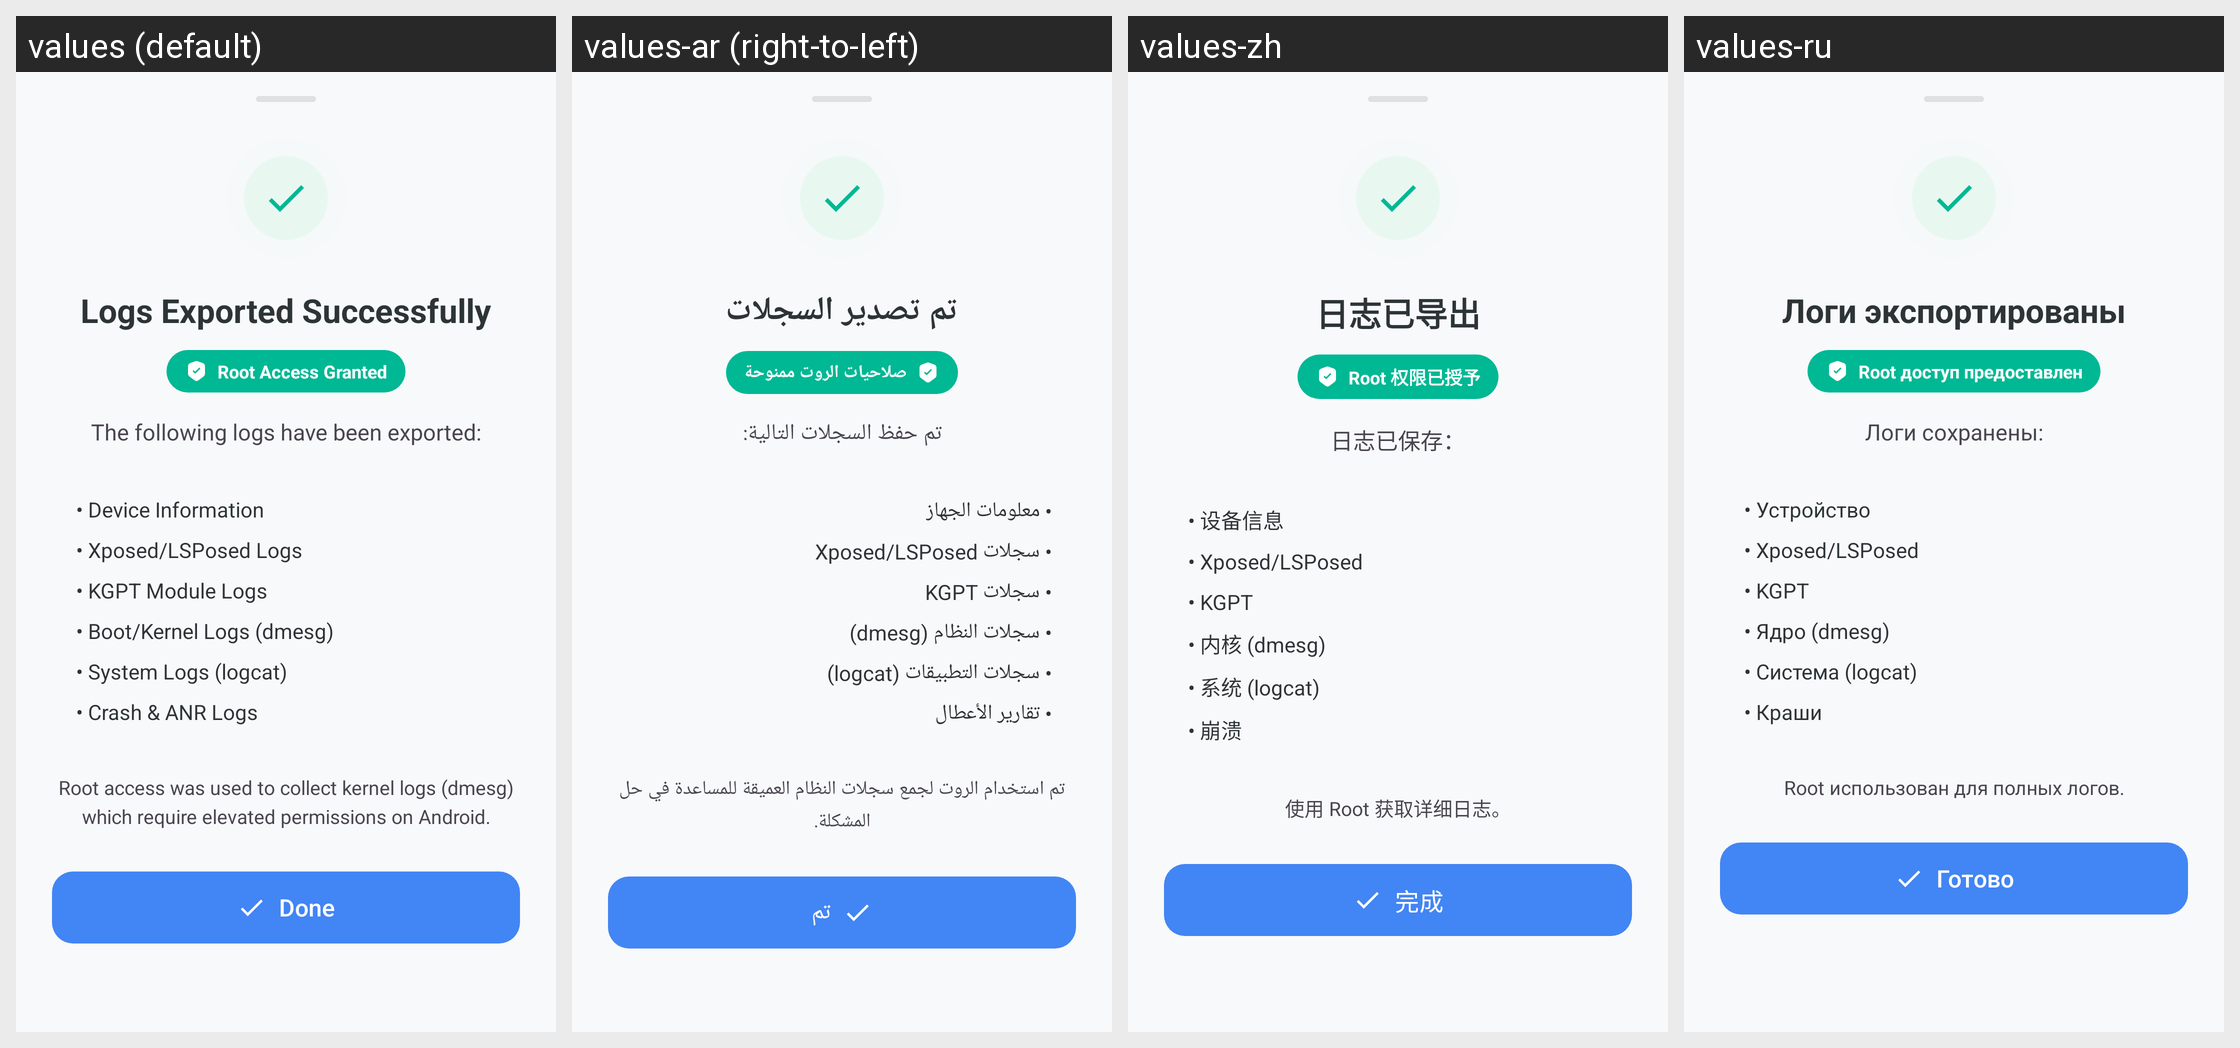

Translations of the strings shown on this Android screen, per locale in the grid:
Android screen res/layout/bottom_sheet_export_success.xml rendered under 4 locales, left to right: values (default), values-ar (right-to-left), values-zh, values-ru. Device: Nexus 5 (rendered at 1080×1920; each locale shown at half size, 540×960, under a caption strip naming it); theme Theme.KGPT.
Other locales in the repository, not shown: values-bn, values-de, values-es, values-fr, values-hi, values-id, values-it, values-ja, values-ko, values-nl, values-pl, values-pt, values-sw, values-th, values-tr, values-ur, values-vi.
Strings drawn on this screen, with the default value and each locale's value (text and hints the layout hard-codes, and strings that could not be matched under every locale, appear in the picture but are not listed):

logs_exported_title
  values: Logs Exported Successfully
  values-ar: تم تصدير السجلات
  values-zh: 日志已导出
  values-ru: Логи экспортированы

root_access_granted
  values: Root Access Granted
  values-ar: صلاحيات الروت ممنوحة
  values-zh: Root 权限已授予
  values-ru: Root доступ предоставлен

logs_exported_desc
  values: The following logs have been exported:
  values-ar: تم حفظ السجلات التالية:
  values-zh: 日志已保存：
  values-ru: Логи сохранены:

log_device_info
  values: • Device Information
  values-ar: • معلومات الجهاز
  values-zh: • 设备信息
  values-ru: • Устройство

log_xposed
  values: • Xposed/LSPosed Logs
  values-ar: • سجلات Xposed/LSPosed
  values-zh: • Xposed/LSPosed
  values-ru: • Xposed/LSPosed

log_kgpt
  values: • KGPT Module Logs
  values-ar: • سجلات KGPT
  values-zh: • KGPT
  values-ru: • KGPT

log_boot
  values: • Boot/Kernel Logs (dmesg)
  values-ar: • سجلات النظام (dmesg)
  values-zh: • 内核 (dmesg)
  values-ru: • Ядро (dmesg)

log_system
  values: • System Logs (logcat)
  values-ar: • سجلات التطبيقات (logcat)
  values-zh: • 系统 (logcat)
  values-ru: • Система (logcat)

log_crash
  values: • Crash & ANR Logs
  values-ar: • تقارير الأعطال
  values-zh: • 崩溃
  values-ru: • Краши

root_explanation
  values: Root access was used to collect kernel logs (dmesg) which require elevated permissions on Android.
  values-ar: تم استخدام الروت لجمع سجلات النظام العميقة للمساعدة في حل المشكلة.
  values-zh: 使用 Root 获取详细日志。
  values-ru: Root использован для полных логов.

btn_done
  values: Done
  values-ar: تم
  values-zh: 完成
  values-ru: Готово
